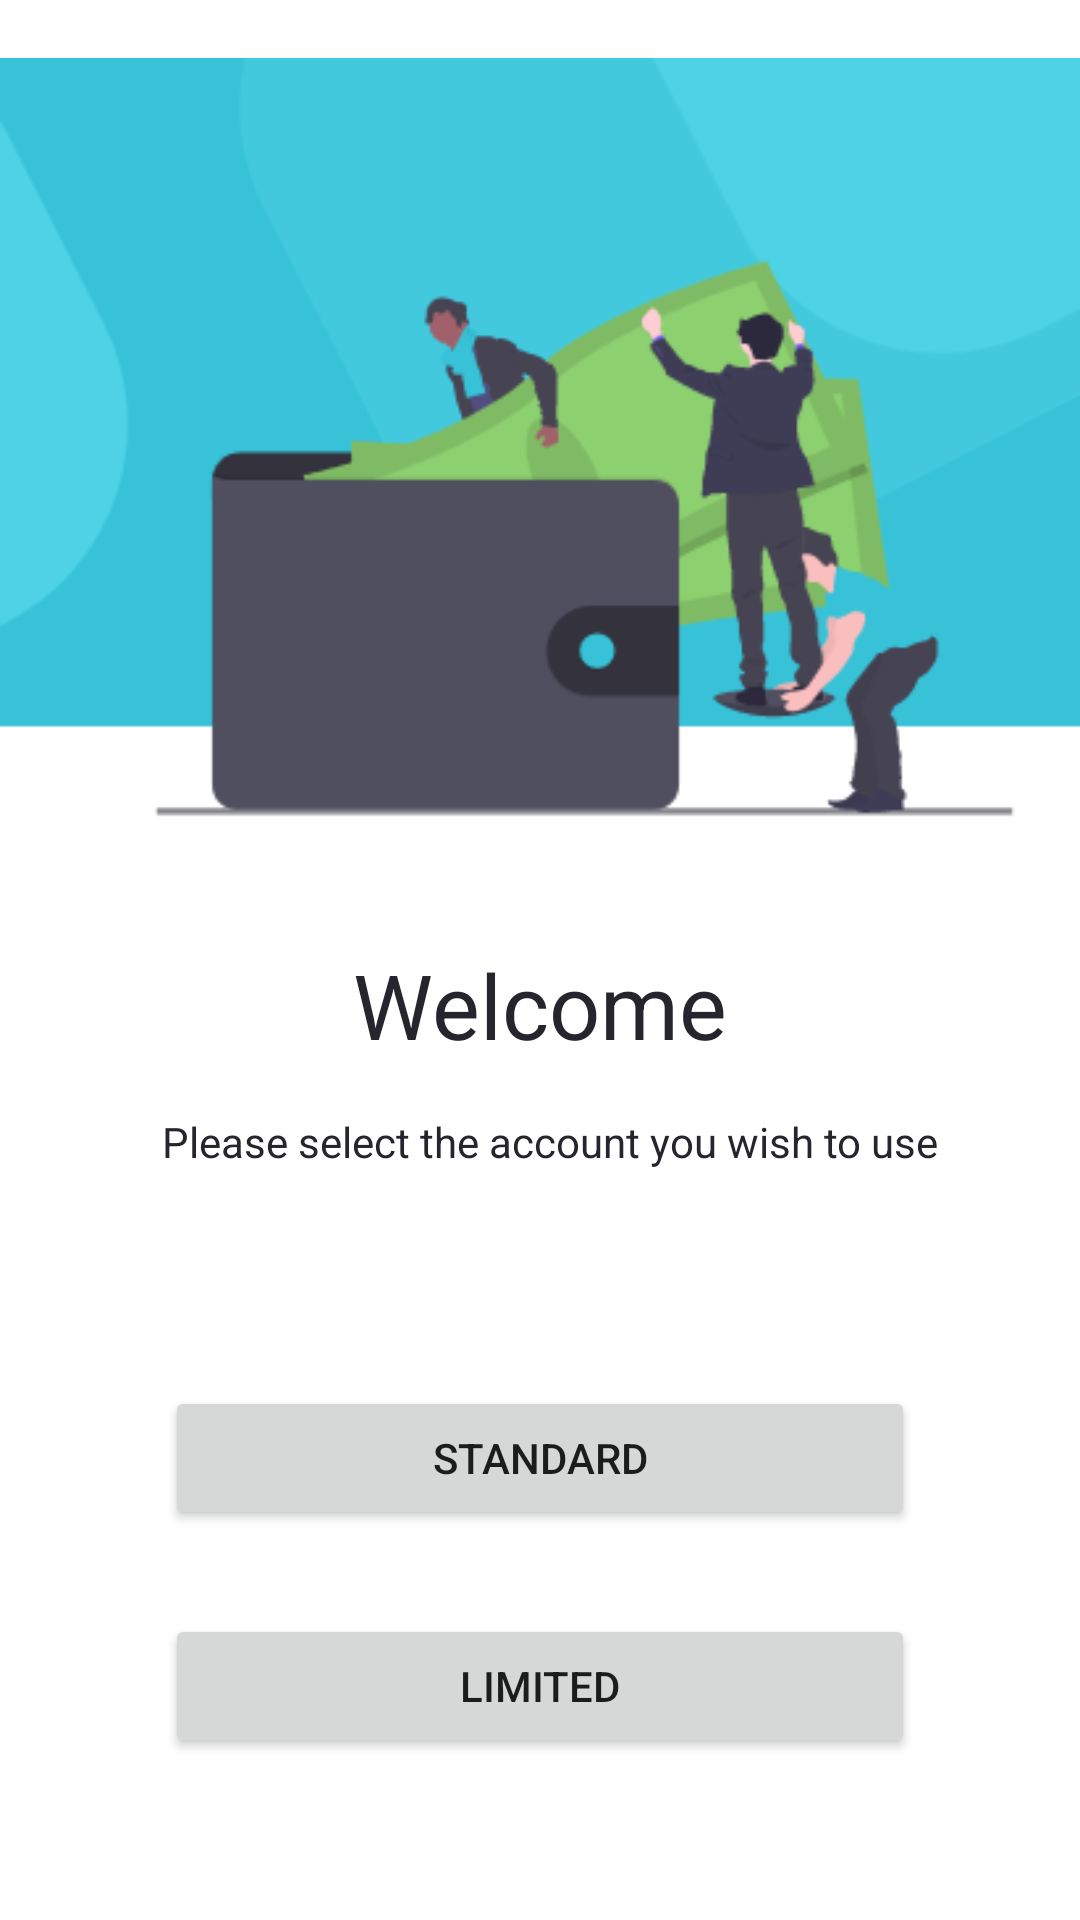

Android layout source for this screen:
<!-- AndroidManifest.xml: application theme Theme.SimpleBankApp -->
<!-- res/layout/activity_main.xml -->
<?xml version="1.0" encoding="utf-8"?>
<androidx.constraintlayout.widget.ConstraintLayout xmlns:android="http://schemas.android.com/apk/res/android"
    xmlns:app="http://schemas.android.com/apk/res-auto"
    xmlns:tools="http://schemas.android.com/tools"
    android:layout_width="match_parent"
    android:layout_height="match_parent"
    tools:context=".MainActivity">

    <ImageView
        android:id="@+id/imageView2"
        android:layout_width="wrap_content"
        android:layout_height="wrap_content"
        app:layout_constraintEnd_toEndOf="parent"
        app:layout_constraintStart_toStartOf="parent"
        app:layout_constraintTop_toTopOf="parent"
        app:srcCompat="@drawable/homegraphic" />

    <TextView
        android:id="@+id/tvWelcome"
        android:layout_width="wrap_content"
        android:layout_height="wrap_content"
        android:text="Welcome"
        android:textColor="#26252E"
        android:textSize="30sp"
        app:layout_constraintBottom_toBottomOf="parent"
        app:layout_constraintLeft_toLeftOf="parent"
        app:layout_constraintRight_toRightOf="parent"
        app:layout_constraintTop_toTopOf="parent"
        app:layout_constraintVertical_bias="0.525" />

    <TextView
        android:id="@+id/tvInfoText"
        android:layout_width="wrap_content"
        android:layout_height="wrap_content"
        android:layout_marginTop="16dp"
        android:text="Please select the account you wish to use"
        android:textColor="#26252E"
        android:textSize="14sp"
        app:layout_constraintEnd_toEndOf="parent"
        app:layout_constraintHorizontal_bias="0.536"
        app:layout_constraintStart_toStartOf="parent"
        app:layout_constraintTop_toBottomOf="@+id/tvWelcome" />

    <Button
        android:id="@+id/btnStandardAcc"
        android:layout_width="250dp"
        android:layout_height="wrap_content"
        android:layout_marginTop="72dp"
        android:onClick="openStandardAccount"
        android:text="Standard"
        app:layout_constraintEnd_toEndOf="parent"
        app:layout_constraintStart_toStartOf="parent"
        app:layout_constraintTop_toBottomOf="@+id/tvInfoText" />

    <Button
        android:id="@+id/btnLimitedAcc"
        android:layout_width="0dp"
        android:layout_height="wrap_content"
        android:layout_marginTop="28dp"
        android:onClick="openLimitedAccount"
        android:text="Limited"
        app:layout_constraintEnd_toEndOf="@+id/btnStandardAcc"
        app:layout_constraintHorizontal_bias="1.0"
        app:layout_constraintStart_toStartOf="@+id/btnStandardAcc"
        app:layout_constraintTop_toBottomOf="@+id/btnStandardAcc" />

</androidx.constraintlayout.widget.ConstraintLayout>
<!-- resources referenced by this layout -->
<resources>
  <!-- drawable homegraphic: png bitmap (drawable, 20734 bytes) -->
  <style name="Theme.SimpleBankApp" parent="Theme.MaterialComponents.DayNight.NoActionBar">
          
          <item name="colorPrimary">@color/green</item>
          <item name="colorPrimaryVariant">@color/purple_700</item>
          <item name="colorOnPrimary">@color/white</item>
          
          <item name="colorSecondary">@color/teal_200</item>
          <item name="colorSecondaryVariant">@color/teal_700</item>
          <item name="colorOnSecondary">@color/black</item>
          
          <item name="android:statusBarColor" tools:targetApi="l">@color/green</item>
          
      </style>
  <color name="green">#31B6CE</color>
  <color name="purple_700">#FF3700B3</color>
  <color name="white">#FFFFFFFF</color>
  <color name="teal_200">#FF03DAC5</color>
  <color name="teal_700">#FF018786</color>
  <color name="black">#FF000000</color>
</resources>
